Run: headless pygame with SDL's dummy video driver; simulated clock (each Clock.tick advances the game by its frame time, no real sleeping); random seed 0; keys injected as events and as key.get_pressed() state; no mouse input.
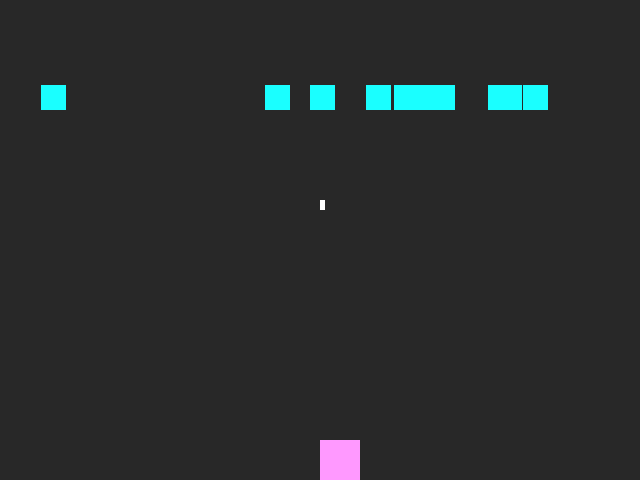
Frame 1 of 4 · flips 1–60 · no input
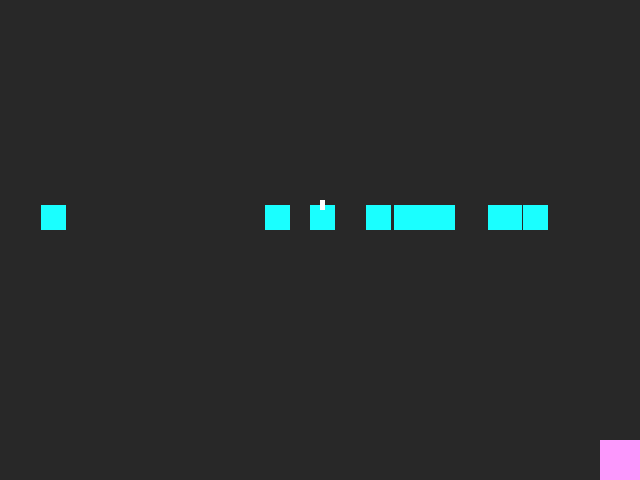
Frame 2 of 4 · flips 61–180 · tapped SPACE, RETURN · held RIGHT (→), D
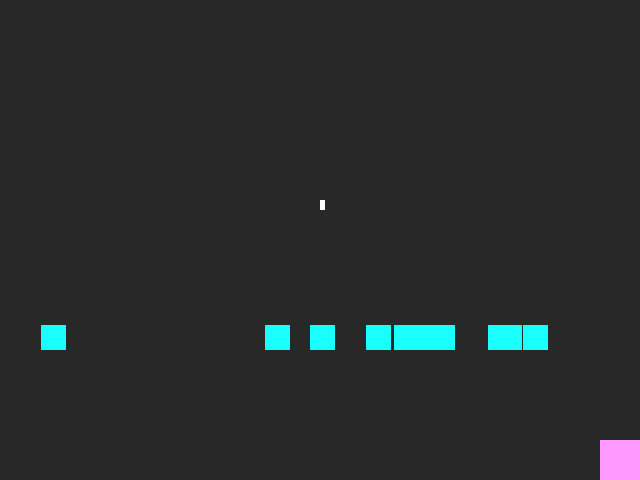
Frame 3 of 4 · flips 181–300 · held DOWN (↓), S
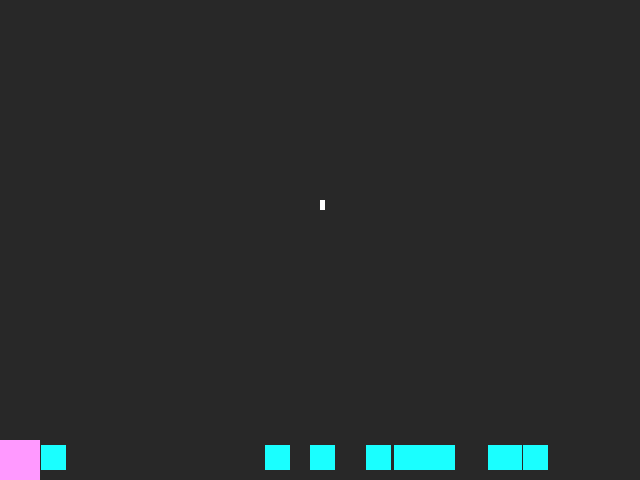
Frame 4 of 4 · flips 301–420 · held LEFT (←), A, UP (↑), W

The pygame program that drew these frames:

#invaders.py
import pygame
import random
import math

from pygame.display import update
# -- Global Constants


# -- Colours
GREY = (40, 40, 40)
WHITE = (255,255,255)
BLUE = (50,50,255)
YELLOW = (255,255,0)
LILAC = (255, 153, 255)
AQUA = (26, 255, 255)

# -- Initialise PyGame
pygame.init()

# -- Blank Screen
size = (640,480)
screen = pygame.display.set_mode(size)

#-- Title of new window/screen
pygame.display.set_caption("Invaders")

# -- Exit game flag set to false
done = False

# -- Manages how fast screen refreshes
clock = pygame.time.Clock()

# - Define class Enemy - Which is a sprite
class Enemy(pygame.sprite.Sprite):
    # Define constructor for Snow
    def __init__(self, color, width, height, speed):
        # Set speed of the sprite
        self.speed = speed
        # Call the sprite constructor
        super().__init__()
        #Create a sprite and fill it with color
        self.image = pygame.Surface([width, height])
        self.image.fill(color)
        #Set the position of the Sprite
        self.rect = self.image.get_rect()
        self.rect.y = height
        self.rect.x = random.randrange(0, 600)
    #End Procedure
    def update(self):
        if self.rect.y >= 0 and self.rect.y < 475:
            self.rect.y = self.rect.y + self.speed
        else:
            self.rect.y = 0
        #endif
    #End Procedure
#End Class

# - Define class Player - Which is a sprite
class Player(pygame.sprite.Sprite):
    # Define constructor for Player
    def __init__(self, color, width, height):
        # Call the sprite constructor
        super().__init__()
        # Create a sprite and fill it with color
        self.image = pygame.Surface([width, height])
        self.image.fill(color)
        #Set the position of the Sprite
        self.rect = self.image.get_rect()
        self.rect.y = 440
        self.rect.x = 320
    #End Procedure
    def update(self):
        keys = pygame.key.get_pressed()
        if keys[pygame.K_RIGHT] and self.rect.x < 600:
            self.rect.x = self.rect.x + 5
        elif keys[pygame.K_LEFT] and self.rect.x > 0:
            self.rect.x = self.rect.x - 5
    #endif
    #End Procedure
#End Class

class Bullet(pygame.sprite.Sprite):
    # Define constructor for Player
    def __init__(self, color, width, height, speed):
        self.speed = speed
        # Call the sprite constructor
        super().__init__()
        # Create a sprite and fill it with color
        self.image = pygame.Surface([width, height])
        self.image.fill(color)
        #Set the position of the Sprite
        self.rect = self.image.get_rect()
        self.rect.y = 200
        self.rect.x = 320
    #End Procedure
    def update(self):
        keys = pygame.key.get_pressed()
        if keys[pygame.K_UP] and self.rect.y < 0:
            self.rect.y = self.rect.y - 3
        #endif 
    #End Procedure
#End Class

### -- Game Loop
class Game():
  ## -- GAME LOGIC

    def __init__(self):
        # Create a list of enemies
        self.enemy_group = pygame.sprite.Group()
        self.player_group =pygame.sprite.Group()
        self.bullet_group = pygame.sprite.Group()
        # Create a list of all sprites
        self.all_sprites_group = pygame.sprite.Group()

        #Create the enemies
        number_of_enemies = 10
        for x in range (number_of_enemies):
            my_enemy = Enemy(AQUA, 25, 25, 1)
            self.enemy_group.add (my_enemy)
            self.all_sprites_group.add (my_enemy)
        #Next x

        #Create the players
        number_of_players = 1
        for x in range (number_of_players):
            my_player = Player(LILAC, 40, 40)
            self.player_group.add (my_player)
            self.all_sprites_group.add (my_player)
        #Next x

        #Create the bullets
        number_of_bullets = 1
        for x in range (number_of_bullets):
            my_bullet = Bullet(WHITE, 5, 10, 3)
            self.bullet_group.add (my_bullet)
            self.all_sprites_group.add (my_bullet)
        #Next x
    # End of constructor
        
    def game_run(self):

        self.all_sprites_group.update()
        
        # -- Screen background is GREY

        screen.fill (GREY)

        # -- Draw here
        self.all_sprites_group.draw (screen)
        # -- Flip display to reveal new position of objects 
        pygame.display.flip()

        # - The clock ticks over
        clock.tick(60)

    # end of game run function
#End Class

g = Game()
while not done:

    for event in pygame.event.get():

        if event.type == pygame.QUIT:
            done = True
        #Endif
    #Next event

    g.game_run()
#Endwhile - End of game loop

pygame.quit()
